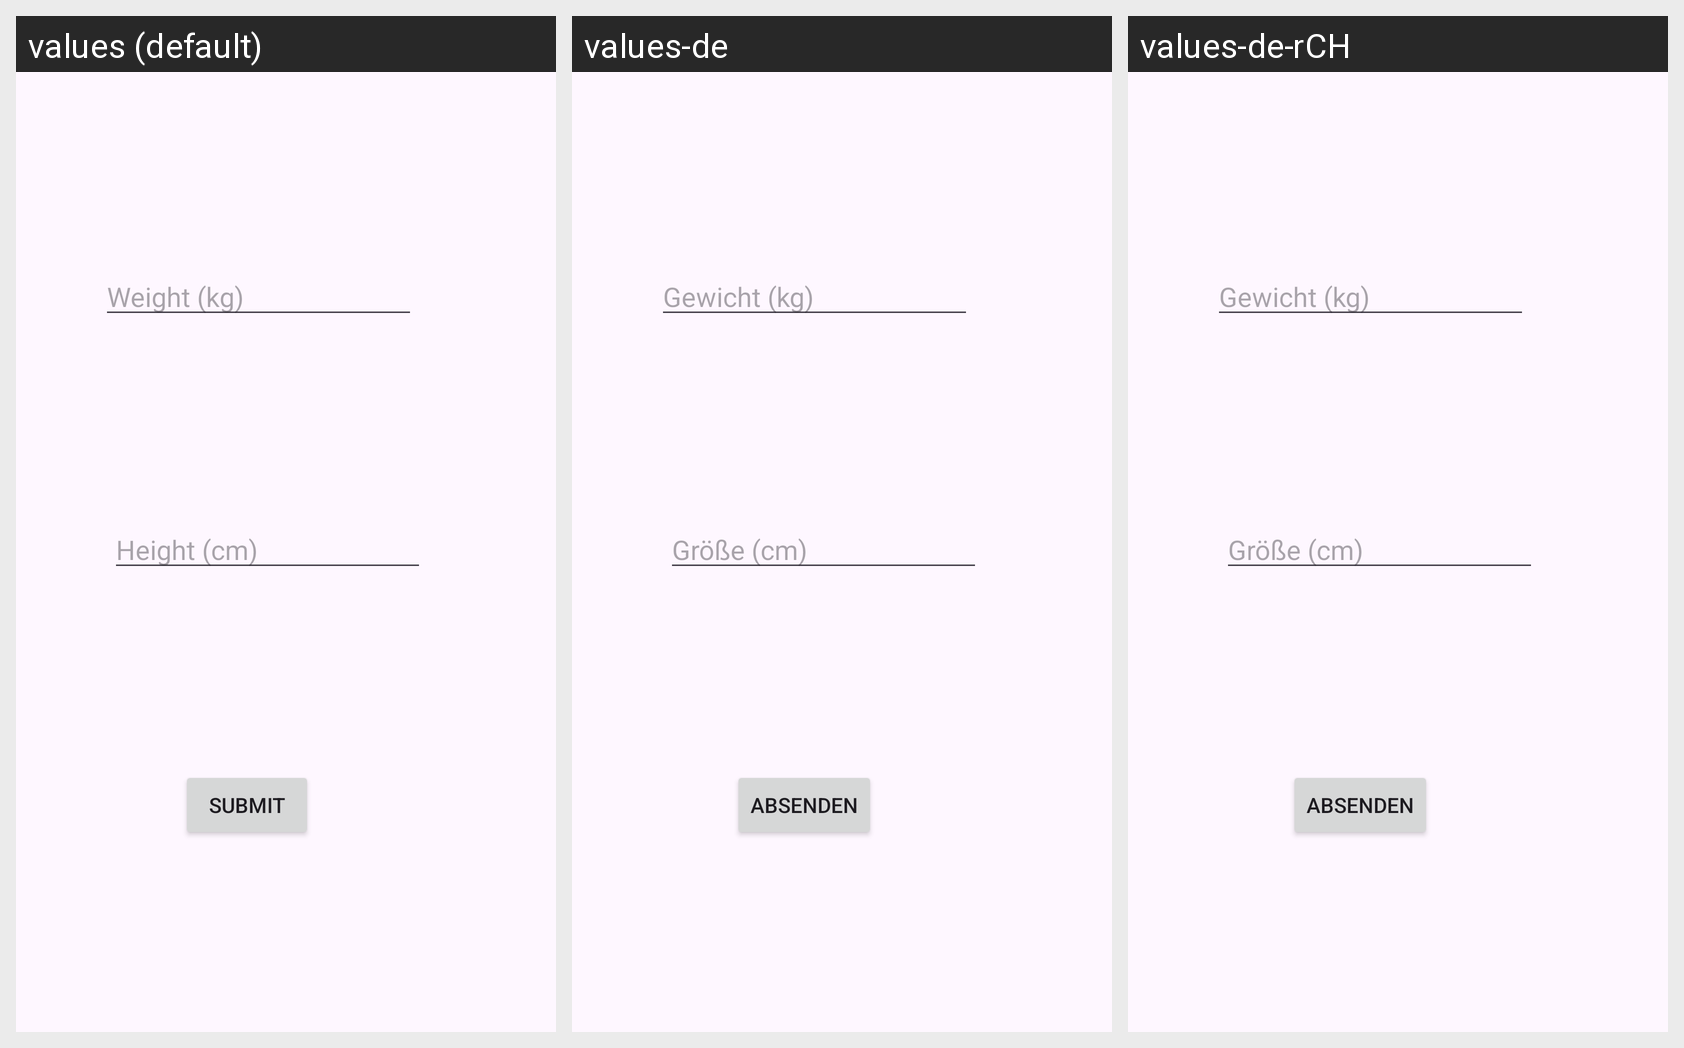

Translations of the strings shown on this Android screen, per locale in the grid:
Android screen res/layout/activity_entry.xml rendered under 3 locales, left to right: values (default), values-de, values-de-rCH. Device: Nexus 5 (rendered at 1080×1920; each locale shown at half size, 540×960, under a caption strip naming it); theme Theme.FitApp.
Strings drawn on this screen, with the default value and each locale's value (text and hints the layout hard-codes, and strings that could not be matched under every locale, appear in the picture but are not listed):

hint_weight
  values: Weight (kg)
  values-de: Gewicht (kg)
  values-de-rCH: Gewicht (kg)

button_submit
  values: Submit
  values-de: Absenden
  values-de-rCH: Absenden
